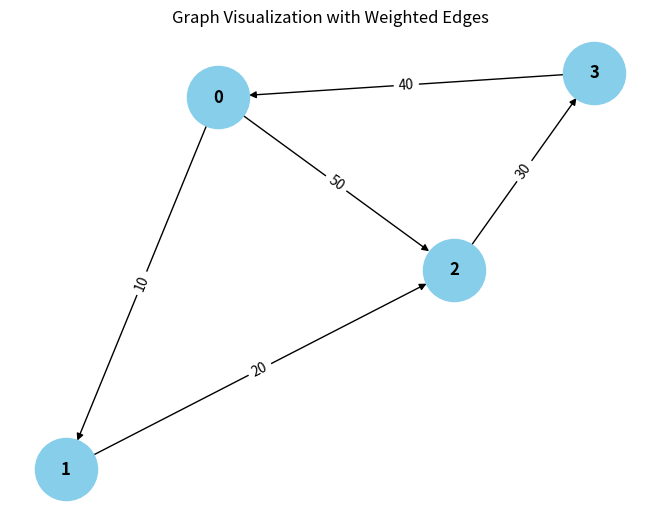

Reproduce this figure in Python.
from collections import defaultdict

# ---------------------------
# WeightedGraph Class
# ---------------------------
class WeightedGraph:
    def __init__(self, vertices):
        self.vertices = vertices
        self.adj_list = {i: [] for i in range(vertices)}  # Adjacency list for the graph
        self.edges = []  # List to store the edges (u, v, weight)

    def add_edge(self, u, v, weight):
        """Add a single edge to the graph."""
        if (u, v, weight) not in self.edges:
            self.edges.append((u, v, weight))
            self.adj_list[u].append((v, weight))

    def add_multiple_edges(self, edges):
        """Add multiple edges at once."""
        for u, v, weight in edges:
            self.add_edge(u, v, weight)

    def get_edges(self):
        """Return all edges in the graph."""
        return self.edges

    def print_edges(self):
        """Print the edges of the graph."""
        print("Edges in the graph:")
        for u, v, weight in self.edges:
            print(f"{u} -> {v} (Weight: {weight})")

    def print_adj_list(self):
        """Print the adjacency list of the graph."""
        print("Adjacency List of the graph:")
        for u in self.adj_list:
            pass

    def is_cyclic_directed(self):
        """Detect if there is a cycle in a directed graph using DFS."""
        visited = [False] * self.vertices
        rec_stack = [False] * self.vertices

        def dfs(v):
            visited[v] = True
            rec_stack[v] = True
            for neighbor, _ in self.adj_list[v]:
                if not visited[neighbor] and dfs(neighbor):
                    return True
                elif rec_stack[neighbor]:
                    return True
            rec_stack[v] = False
            return False

        for node in range(self.vertices):
            if not visited[node]:
                if dfs(node):
                    return True
        return False

    def is_cyclic_undirected(self):
        """Detect if there is a cycle in an undirected graph using DFS."""
        visited = [False] * self.vertices

        def dfs(v, parent):
            visited[v] = True
            for neighbor, _ in self.adj_list[v]:
                if not visited[neighbor]:
                    if dfs(neighbor, v):
                        return True
                elif parent != neighbor:
                    return True
            return False

        for node in range(self.vertices):
            if not visited[node]:
                if dfs(node, -1):
                    return True
        return False

    def is_negative_cycle(self):
        """Detect if there is a negative cycle using Bellman-Ford."""
        dist = [float("inf")] * self.vertices
        dist[0] = 0  # Start from node 0

        for _ in range(self.vertices - 1):
            for u, v, weight in self.edges:
                if dist[u] != float("inf") and dist[u] + weight < dist[v]:
                    dist[v] = dist[u] + weight

        for u, v, weight in self.edges:
            if dist[u] != float("inf") and dist[u] + weight < dist[v]:
                return True  # Negative cycle detected
        return False

    def reset_graph(self):
        """Reset the graph to its empty state."""
        self.edges = []  # Clear all edges
        self.adj_list = {i: [] for i in range(self.vertices)}  # Reset adjacency list for each vertex

    def union(self, parent, u, v):
        """Union-find helper function."""
        root_u = self.find_parent(parent, u)
        root_v = self.find_parent(parent, v)
        if root_u != root_v:
            parent[root_u] = root_v

    def find_parent(self, parent, v):
        """Find the root of the node using path compression."""
        if parent[v] == -1:
            return v
        parent[v] = self.find_parent(parent, parent[v])
        return parent[v]

    def is_cyclic_undirected_union_find(self):
        """Detect cycles in an undirected graph using Union-Find."""
        parent = [-1] * self.vertices

        for u, v, _ in self.edges:
            x = self.find_parent(parent, u)
            y = self.find_parent(parent, v)

            if x == y:
                return True
            self.union(parent, x, y)
        return False

    # ---------------------------
    # Helper functions for testing
    # ---------------------------

    def reset_graph_helper(self):
        """Reset the graph to an empty state for testing."""
        self.edges = []
        self.adj_list = defaultdict(list)

    def get_edges_helper(self):
        """Return all edges for testing."""
        return self.edges

    def add_multiple_edges_helper(self, edges):
        """Add multiple edges for testing."""
        for edge in edges:
            self.add_edge(*edge)

# ---------------------------
# Helper Class for Cycle Test Results
# ---------------------------
class CycleDetectionResults:
    def __init__(self):
        self.directed_cycle_detected = False
        self.undirected_cycle_detected = False
        self.negative_cycle_detected = False

# ---------------------------
# Additional Functionalities
# ---------------------------

class GraphRenderer:
    def __init__(self, graph):
        """Initialize the renderer for visualizing the graph."""
        self.graph = graph

    def render_edges(self):
        """Render the edges of the graph."""
        print("\nRendering edges of the graph:")
        for u, v, weight in self.graph.get_edges():
            print(f"{u} -> {v} (Weight: {weight})")

    def render_adj_list(self):
        """Render the adjacency list of the graph."""
        print("\nRendering adjacency list:")
        self.graph.print_adj_list()

    def render_summary(self):
        """Render a summary of the graph."""
        print("\nGraph summary:")
        print(f"Total vertices: {self.graph.vertices}")
        print(f"Total edges: {len(self.graph.get_edges())}")
        print(f"Is cyclic (directed): {self.graph.is_cyclic_directed()}")
        print(f"Is cyclic (undirected): {self.graph.is_cyclic_undirected()}")
        print(f"Has negative cycle: {self.graph.is_negative_cycle()}")

import matplotlib.pyplot as plt
import networkx as nx

class WeightedGraphVisualization:
    def __init__(self, graph):
        """Initialize the visualization of weighted graph."""
        self.graph = graph

    def visualize(self):
        """Visualize the graph with weighted edges using networkx and matplotlib."""
        G = nx.DiGraph()  # Using DiGraph for directed graph visualization

        # Add edges to the networkx graph
        for u, v, weight in self.graph.get_edges():
            G.add_edge(u, v, weight=weight)

        # Draw the graph
        pos = nx.spring_layout(G)  # Layout for node positioning
        edge_labels = nx.get_edge_attributes(G, 'weight')

        # Draw nodes, edges, and labels
        nx.draw(G, pos, with_labels=True, node_color='skyblue', node_size=2000, font_size=12, font_weight='bold')
        nx.draw_networkx_edge_labels(G, pos, edge_labels=edge_labels)

        # Display the plot
        plt.title("Graph Visualization with Weighted Edges")
        plt.show()


# ---------------------------
# Main Program
# ---------------------------

class WeightedGraphHandler:
    def __init__(self, vertices):
        """Initialize the graph handler."""
        self.graph = WeightedGraph(vertices)
        self.renderer = GraphRenderer(self.graph)
        self.visualizer = WeightedGraphVisualization(self.graph)

    def add_edges(self, edges):
        """Add edges to the graph."""
        for edge in edges:
            self.graph.add_edge(*edge)

    def render_graph(self):
        """Render the graph using the renderer."""
        self.renderer.render_edges()
        self.renderer.render_adj_list()

    def visualize_graph(self):
        """Visualize the graph using the visualizer."""
        self.visualizer.visualize()

    def cycle_detection_summary(self):
        """Print the cycle detection summary."""
        print("\nCycle detection summary:")
        print(f"Directed cycle detected: {self.graph.is_cyclic_directed()}")
        print(f"Undirected cycle detected: {self.graph.is_cyclic_undirected()}")
        print(f"Negative cycle detected: {self.graph.is_negative_cycle()}")

# ---------------------------
# Extended Graph Operations
# ---------------------------

class GraphCycleAnalysis:
    def __init__(self, graph):
        """Initialize cycle analysis on the graph."""
        self.graph = graph
        self.results = CycleDetectionResults()

    def analyze_cycles(self):
        """Analyze different types of cycles in the graph."""
        self.results.directed_cycle_detected = self.graph.is_cyclic_directed()
        self.results.undirected_cycle_detected = self.graph.is_cyclic_undirected()
        self.results.negative_cycle_detected = self.graph.is_negative_cycle()

    def print_analysis(self):
        """Print the analysis results."""
        print(f"Directed cycle detected: {self.results.directed_cycle_detected}")
        print(f"Undirected cycle detected: {self.results.undirected_cycle_detected}")
        print(f"Negative cycle detected: {self.results.negative_cycle_detected}")

# ---------------------------
# Main Function
# ---------------------------

if __name__ == "__main__":
    # Create a graph with 4 vertices (0, 1, 2, 3)
    graph_handler = WeightedGraphHandler(4)

    # Add some sample edges (u, v, weight)
    edges = [
        (0, 1, 10),  # Edge from 0 to 1 with weight 10
        (1, 2, 20),  # Edge from 1 to 2 with weight 20
        (2, 3, 30),  # Edge from 2 to 3 with weight 30
        (3, 0, 40),  # Edge from 3 to 0 with weight 40 (creates a directed cycle: 0 -> 1 -> 2 -> 3 -> 0)
        (0, 2, 50)  # Edge from 0 to 2 with weight 50
    ]

    # Add edges to the graph
    graph_handler.add_edges(edges)

    # Render the graph's edges and adjacency list
    graph_handler.render_graph()

    # Visualize the graph
    graph_handler.visualize_graph()

    # Detect and print the cycle results
    graph_handler.cycle_detection_summary()

    # Analyze cycles in detail
    cycle_analysis = GraphCycleAnalysis(graph_handler.graph)
    cycle_analysis.analyze_cycles()
    cycle_analysis.print_analysis()
